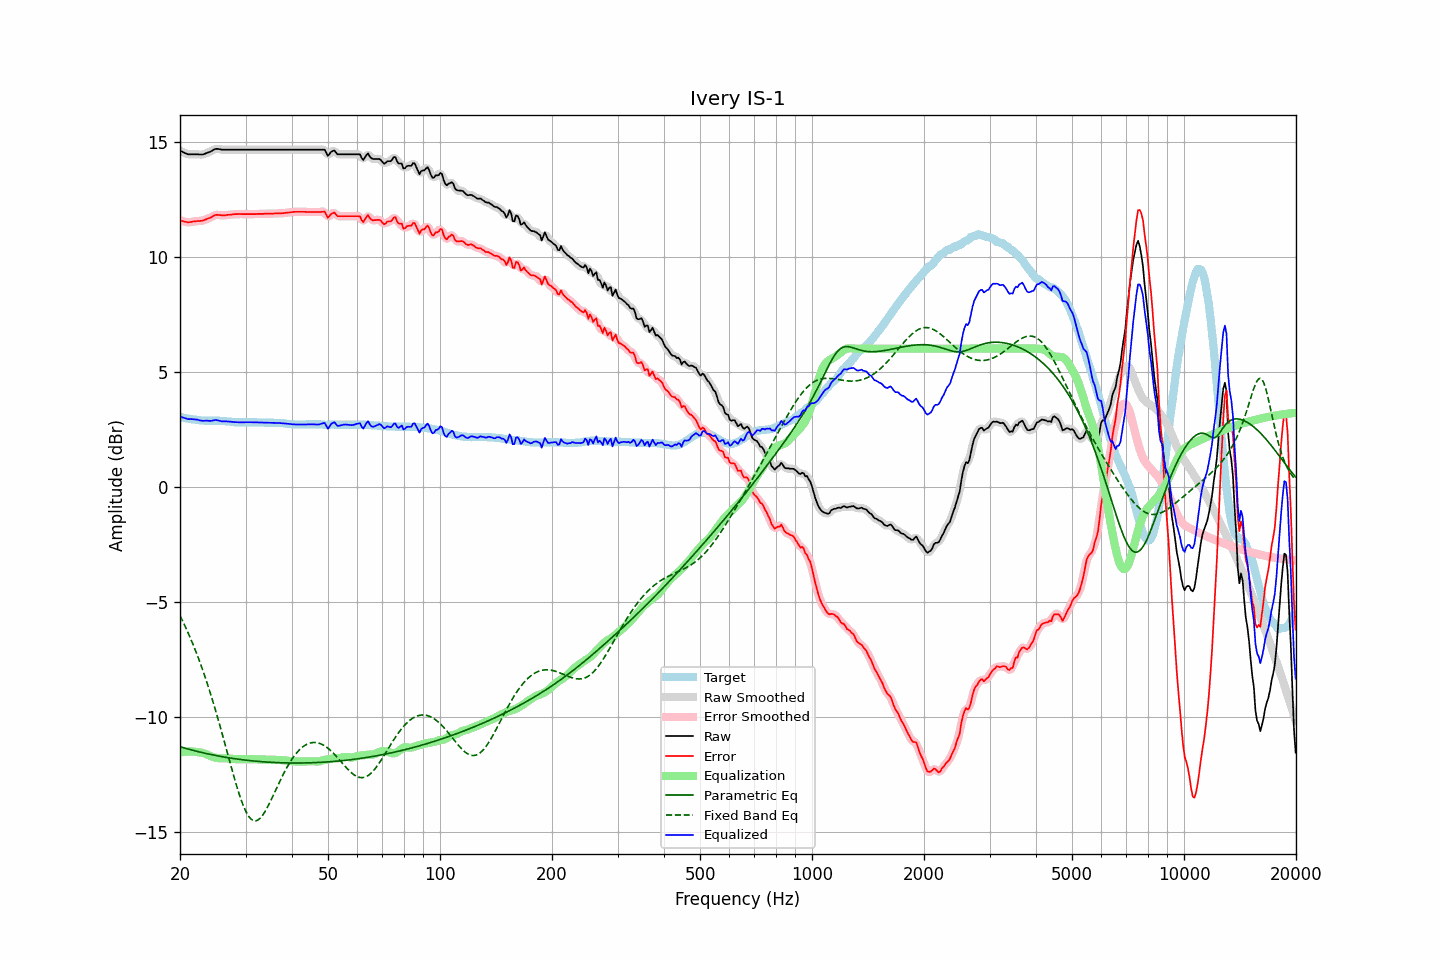

Data behind this chart, as committed beside it:
frequency, raw, error, smoothed, error_smoothed, equalization, parametric_eq, fixed_band_eq, equalized_raw, equalized_smoothed, target
20.00, 14.61, 11.58, 14.61, 11.58, -11.57, -11.31, -5.61, 3.04, 3.05, 3.03
20.20, 14.58, 11.56, 14.57, 11.56, -11.55, -11.33, -5.75, 3.03, 3.02, 3.02
20.40, 14.54, 11.54, 14.54, 11.54, -11.54, -11.35, -5.89, 3.00, 3.00, 3.00
20.61, 14.51, 11.52, 14.51, 11.52, -11.53, -11.37, -6.04, 2.98, 2.98, 2.99
20.81, 14.48, 11.51, 14.48, 11.50, -11.52, -11.39, -6.19, 2.96, 2.96, 2.97
21.02, 14.45, 11.49, 14.46, 11.50, -11.51, -11.41, -6.35, 2.94, 2.94, 2.96
21.23, 14.45, 11.50, 14.45, 11.50, -11.51, -11.42, -6.51, 2.94, 2.94, 2.95
21.44, 14.45, 11.51, 14.45, 11.51, -11.51, -11.44, -6.67, 2.94, 2.94, 2.94
21.66, 14.45, 11.53, 14.45, 11.52, -11.51, -11.46, -6.84, 2.93, 2.93, 2.92
21.87, 14.45, 11.53, 14.45, 11.53, -11.52, -11.48, -7.01, 2.93, 2.93, 2.92
22.09, 14.45, 11.54, 14.45, 11.54, -11.53, -11.50, -7.19, 2.92, 2.92, 2.91
22.31, 14.45, 11.55, 14.45, 11.55, -11.54, -11.51, -7.37, 2.91, 2.91, 2.90
22.54, 14.44, 11.55, 14.44, 11.55, -11.55, -11.53, -7.56, 2.89, 2.89, 2.89
22.76, 14.44, 11.56, 14.44, 11.55, -11.56, -11.55, -7.75, 2.88, 2.88, 2.88
22.99, 14.44, 11.56, 14.44, 11.57, -11.58, -11.56, -7.95, 2.86, 2.87, 2.88
23.22, 14.46, 11.59, 14.46, 11.59, -11.59, -11.58, -8.15, 2.86, 2.87, 2.87
23.45, 14.49, 11.62, 14.49, 11.62, -11.62, -11.60, -8.35, 2.87, 2.87, 2.87
23.69, 14.52, 11.65, 14.51, 11.64, -11.65, -11.61, -8.57, 2.87, 2.87, 2.87
23.92, 14.54, 11.67, 14.54, 11.67, -11.68, -11.63, -8.78, 2.86, 2.86, 2.87
24.16, 14.57, 11.70, 14.57, 11.70, -11.71, -11.64, -9.00, 2.86, 2.86, 2.87
24.40, 14.61, 11.74, 14.61, 11.74, -11.74, -11.66, -9.23, 2.87, 2.87, 2.87
24.65, 14.65, 11.78, 14.65, 11.78, -11.76, -11.67, -9.46, 2.88, 2.88, 2.87
24.89, 14.68, 11.81, 14.67, 11.80, -11.78, -11.68, -9.70, 2.90, 2.89, 2.87
25.14, 14.69, 11.82, 14.69, 11.82, -11.80, -11.70, -9.94, 2.89, 2.89, 2.87
25.39, 14.68, 11.81, 14.68, 11.81, -11.80, -11.71, -10.18, 2.87, 2.88, 2.87
25.65, 14.67, 11.81, 14.67, 11.80, -11.81, -11.72, -10.43, 2.86, 2.86, 2.86
25.91, 14.65, 11.79, 14.66, 11.80, -11.81, -11.74, -10.68, 2.84, 2.85, 2.86
26.16, 14.65, 11.80, 14.65, 11.80, -11.81, -11.75, -10.93, 2.84, 2.84, 2.85
26.43, 14.65, 11.80, 14.65, 11.80, -11.81, -11.76, -11.19, 2.84, 2.84, 2.85
26.69, 14.65, 11.81, 14.65, 11.81, -11.81, -11.77, -11.45, 2.84, 2.84, 2.84
26.96, 14.65, 11.82, 14.65, 11.81, -11.81, -11.78, -11.71, 2.83, 2.83, 2.83
27.23, 14.65, 11.82, 14.65, 11.82, -11.82, -11.79, -11.96, 2.83, 2.83, 2.83
27.50, 14.65, 11.83, 14.65, 11.83, -11.83, -11.81, -12.22, 2.82, 2.82, 2.82
27.77, 14.65, 11.84, 14.65, 11.84, -11.84, -11.82, -12.47, 2.81, 2.81, 2.81
28.05, 14.65, 11.85, 14.65, 11.84, -11.84, -11.83, -12.71, 2.81, 2.81, 2.80
28.33, 14.65, 11.85, 14.65, 11.85, -11.85, -11.84, -12.95, 2.80, 2.80, 2.80
28.62, 14.65, 11.85, 14.65, 11.85, -11.85, -11.85, -13.18, 2.80, 2.80, 2.80
28.90, 14.65, 11.86, 14.65, 11.85, -11.85, -11.86, -13.40, 2.80, 2.80, 2.79
29.19, 14.65, 11.85, 14.65, 11.85, -11.85, -11.86, -13.61, 2.80, 2.80, 2.80
29.48, 14.65, 11.85, 14.65, 11.85, -11.85, -11.87, -13.80, 2.80, 2.80, 2.80
29.78, 14.65, 11.85, 14.65, 11.85, -11.85, -11.88, -13.97, 2.80, 2.80, 2.80
30.08, 14.65, 11.85, 14.65, 11.85, -11.85, -11.89, -14.12, 2.80, 2.80, 2.80
30.38, 14.65, 11.85, 14.65, 11.85, -11.85, -11.90, -14.25, 2.80, 2.80, 2.80
30.68, 14.65, 11.85, 14.65, 11.85, -11.85, -11.91, -14.35, 2.80, 2.80, 2.80
30.99, 14.65, 11.85, 14.65, 11.85, -11.85, -11.91, -14.44, 2.80, 2.80, 2.80
31.30, 14.65, 11.85, 14.65, 11.85, -11.85, -11.92, -14.49, 2.80, 2.80, 2.80
31.61, 14.65, 11.85, 14.65, 11.85, -11.85, -11.93, -14.52, 2.80, 2.80, 2.80
31.93, 14.65, 11.85, 14.65, 11.85, -11.85, -11.93, -14.53, 2.80, 2.80, 2.80
32.24, 14.65, 11.86, 14.65, 11.86, -11.85, -11.94, -14.51, 2.79, 2.79, 2.79
32.57, 14.65, 11.86, 14.65, 11.86, -11.86, -11.95, -14.47, 2.79, 2.79, 2.79
32.89, 14.65, 11.86, 14.65, 11.86, -11.86, -11.95, -14.40, 2.79, 2.79, 2.79
33.22, 14.65, 11.86, 14.65, 11.86, -11.86, -11.96, -14.32, 2.79, 2.79, 2.79
33.55, 14.65, 11.86, 14.65, 11.86, -11.86, -11.96, -14.22, 2.79, 2.79, 2.79
33.89, 14.65, 11.87, 14.65, 11.87, -11.86, -11.97, -14.11, 2.78, 2.78, 2.78
34.23, 14.65, 11.87, 14.65, 11.87, -11.87, -11.97, -13.99, 2.78, 2.78, 2.78
34.57, 14.65, 11.87, 14.65, 11.87, -11.87, -11.98, -13.85, 2.78, 2.78, 2.78
34.92, 14.65, 11.87, 14.65, 11.87, -11.87, -11.98, -13.71, 2.78, 2.78, 2.78
35.27, 14.65, 11.87, 14.65, 11.87, -11.87, -11.99, -13.57, 2.78, 2.78, 2.78
35.62, 14.65, 11.87, 14.65, 11.87, -11.87, -11.99, -13.42, 2.78, 2.78, 2.78
35.97, 14.65, 11.88, 14.65, 11.88, -11.87, -11.99, -13.27, 2.78, 2.78, 2.77
... 635 more rows
